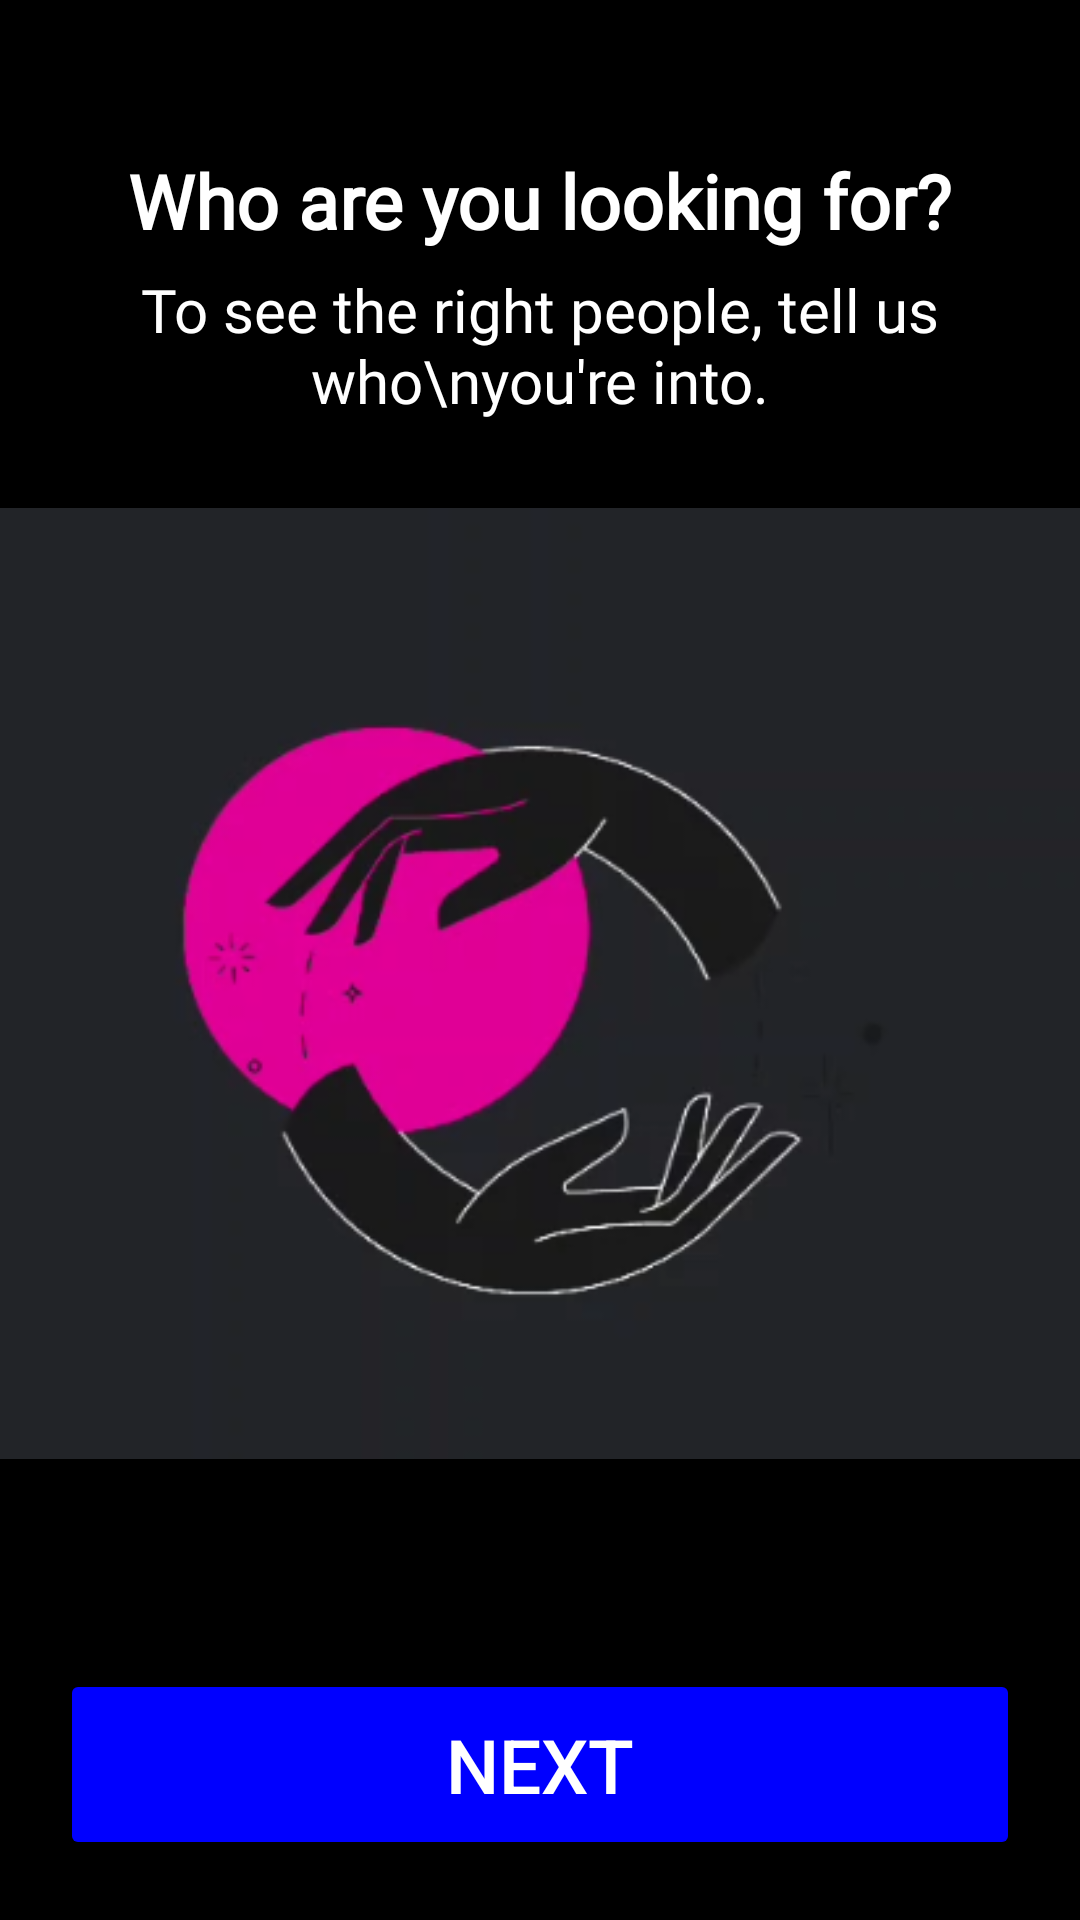

Reconstruct the res/layout file that produces this screen, plus the resources it refers to.
<!-- AndroidManifest.xml: application theme Theme.OkCupidCopy -->
<!-- res/layout/activity_looking_for.xml -->
<?xml version="1.0" encoding="utf-8"?>
<RelativeLayout xmlns:android="http://schemas.android.com/apk/res/android"
    xmlns:tools="http://schemas.android.com/tools"
    android:layout_width="match_parent"
    android:layout_height="match_parent"
    android:background="#000000"
    tools:context=".HomeActivity">


    <TextView
        android:id="@+id/tvLookingFor"
        android:layout_marginTop="50dp"
        android:layout_width="wrap_content"
        android:layout_height="wrap_content"
        android:layout_centerHorizontal="true"
        android:fontFamily="@font/poppins_medium"
        android:text="Who are you looking for?"
        android:textAlignment="center"
        android:textColor="#FFF"
        android:textSize="25sp"
        android:textStyle="bold" />

    <TextView
        android:id="@+id/tvToSeeThe"
        android:layout_width="match_parent"
        android:layout_height="wrap_content"
        android:layout_centerHorizontal="true"
        android:fontFamily="@font/poppins_medium"
        android:text="To see the right people, tell us who\nyou're into."
        android:layout_below="@+id/tvLookingFor"
        android:textSize="20dp"
        android:textAlignment="center"
        android:layout_margin="6dp"
        android:textColor="@color/white"/>

    <ImageView
        android:layout_width="match_parent"
        android:layout_height="wrap_content"
        android:src="@drawable/looking_for"
        android:layout_below="@+id/tvToSeeThe"
        android:layout_centerInParent="true"/>


    <Button
        android:id="@+id/btnLookingForNext"
        android:layout_width="match_parent"
        android:layout_height="wrap_content"
        android:textColor="@color/white"
        android:backgroundTint="#0000FF"
        android:padding="15dp"
        android:text="NEXT"
        android:textSize="25sp"
        android:layout_alignParentBottom="true"
        android:layout_margin="20dp"/>

</RelativeLayout>
<!-- resources referenced by this layout -->
<resources>
  <!-- drawable looking_for: png bitmap (drawable, 51903 bytes) -->
  <style name="Theme.OkCupidCopy" parent="Theme.MaterialComponents.DayNight.NoActionBar">
          
          <item name="colorPrimary">@color/purple_500</item>
          <item name="colorPrimaryVariant">@color/purple_700</item>
          <item name="colorOnPrimary">@color/white</item>
          
          <item name="colorSecondary">@color/teal_200</item>
          <item name="colorSecondaryVariant">@color/teal_700</item>
          <item name="colorOnSecondary">@color/black</item>
          
          <item name="android:statusBarColor" tools:targetApi="l">?attr/colorPrimaryVariant</item>
          
      </style>
  <!-- not gathered from this repository: default colours our renderer supplied (Android Studio template values) -->
  <color name="purple_500">#FF6200EE</color>
  <color name="purple_700">#FF3700B3</color>
  <color name="teal_200">#FF03DAC5</color>
  <color name="teal_700">#FF018786</color>
  <color name="black">#FF000000</color>
  <color name="white">#FFFFFFFF</color>
</resources>
